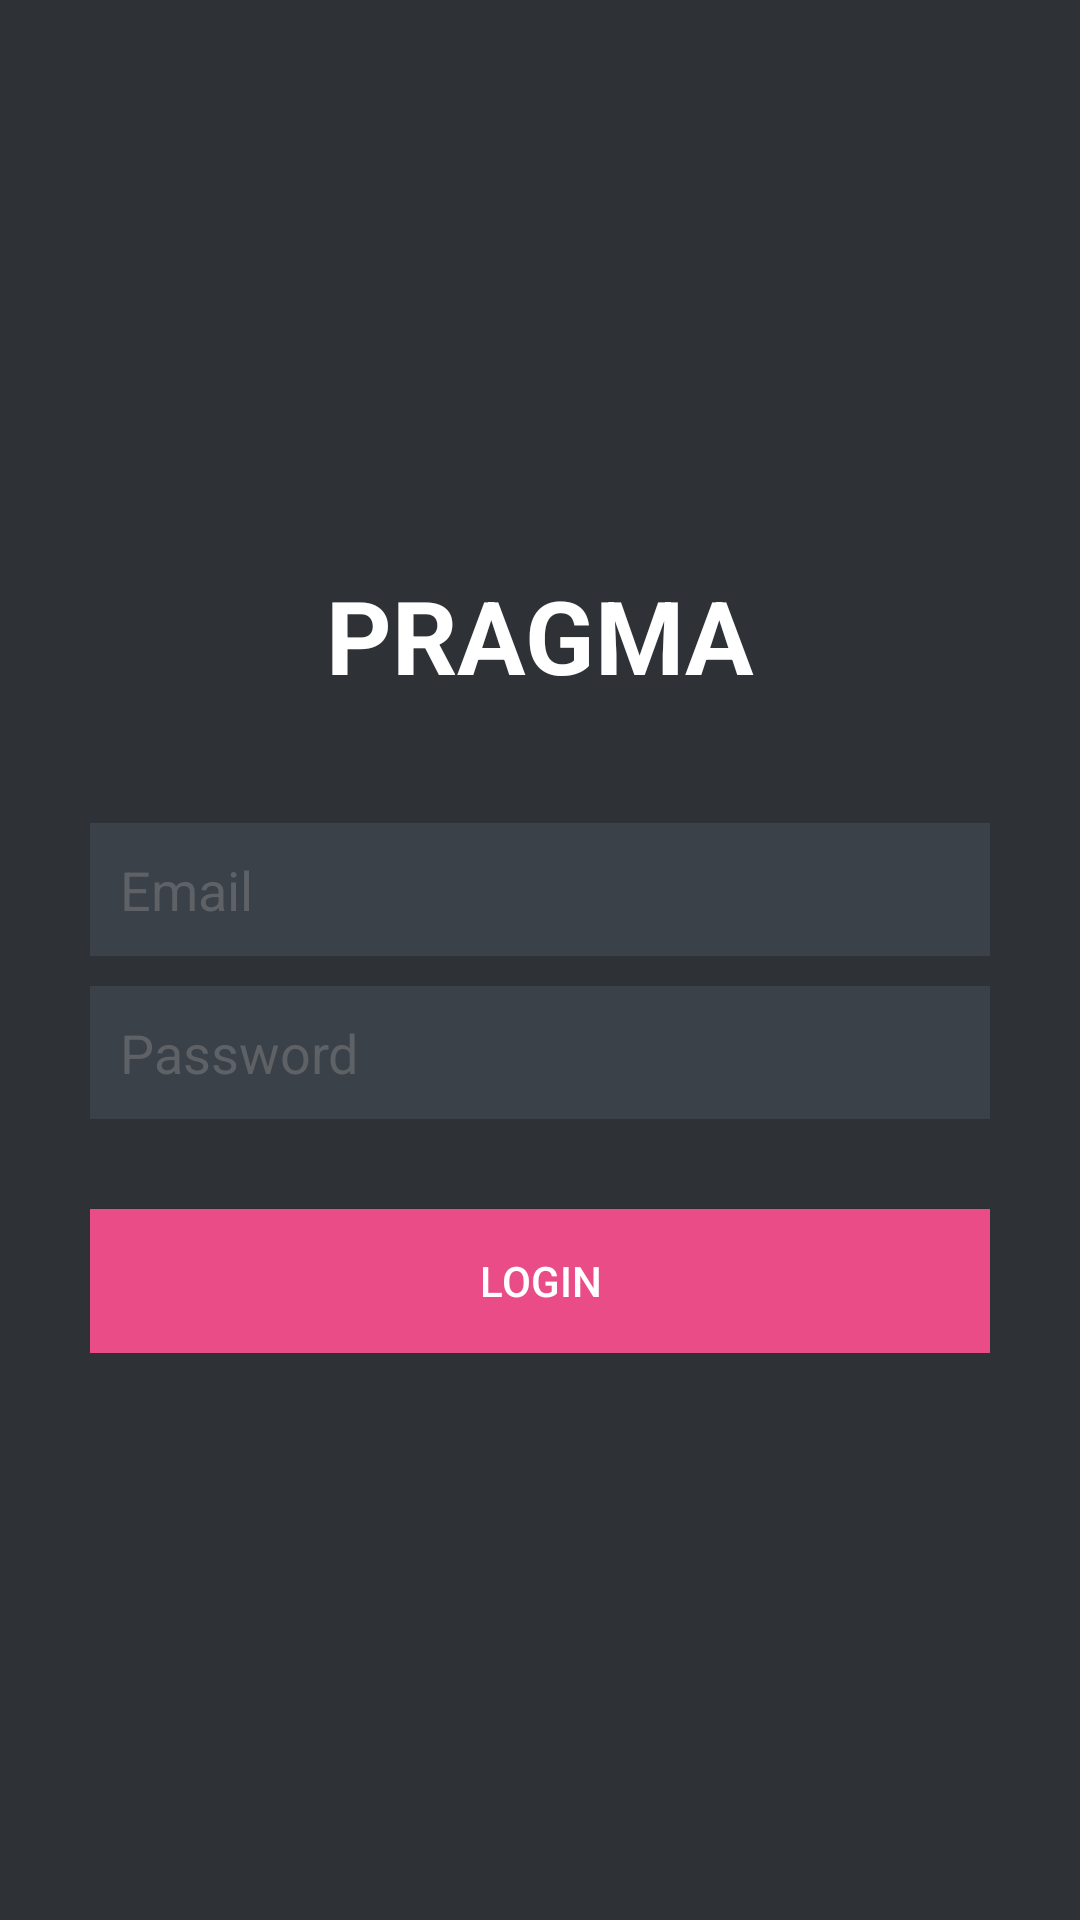

Layout XML and referenced resources for this Android screen:
<!-- AndroidManifest.xml: application theme AppTheme -->
<!-- res/layout/activity_login.xml -->
<?xml version="1.0" encoding="utf-8"?>
<RelativeLayout xmlns:android="http://schemas.android.com/apk/res/android"
    android:layout_width="fill_parent"
    android:layout_height="fill_parent"
    android:background="@color/bg_register"
    android:gravity="center"
    android:orientation="vertical"
    android:padding="10dp"
    android:weightSum="1">


    <TextView
        android:text="PRAGMA"
        android:textStyle="bold"
        android:textColor="@color/white"
        android:textSize="34sp"
        android:layout_gravity="center"
        android:gravity="center_horizontal"
        android:layout_width="match_parent"
        android:layout_height="wrap_content"
        android:id="@+id/textView"

        android:layout_weight="0.51"
        android:layout_alignParentEnd="true" />



    <LinearLayout
        android:layout_width="fill_parent"
        android:layout_height="wrap_content"
        android:layout_gravity="center"
        android:orientation="vertical"
        android:paddingLeft="20dp"
        android:paddingRight="20dp"
        android:layout_marginTop="40dp"
        android:layout_below="@+id/textView"
        android:layout_alignParentStart="true">

        <EditText
            android:id="@+id/enail"
            android:layout_width="fill_parent"
            android:layout_height="wrap_content"
            android:layout_marginBottom="10dp"
            android:background="@color/input_register_bg"
            android:hint="@string/hint_email"
            android:inputType="textEmailAddress"
            android:padding="10dp"
            android:singleLine="true"
            android:textColor="@color/input_register"
            android:textColorHint="@color/input_register_hint" />

        <EditText
            android:id="@+id/pass"
            android:layout_width="fill_parent"
            android:layout_height="wrap_content"
            android:layout_marginBottom="10dp"
            android:background="@color/input_register_bg"
            android:hint="@string/hint_password"
            android:inputType="textPassword"
            android:padding="10dp"
            android:singleLine="true"
            android:textColor="@color/input_register"
            android:textColorHint="@color/input_register_hint" />

        

        <Button
            android:id="@+id/reg"
            android:layout_width="fill_parent"
            android:layout_height="wrap_content"
            android:layout_marginTop="20dip"
            android:background="#ea4c88"
            android:text="@string/btn_login"
            android:textColor="@color/white" />

        




    </LinearLayout>
</RelativeLayout>
<!-- resources referenced by this layout -->
<resources>
  <color name="bg_register">#2e3237</color>
  <color name="input_register">#888888</color>
  <color name="input_register_bg">#3b4148</color>
  <color name="input_register_hint">#5e6266</color>
  <color name="white">#ffffff</color>
  <string name="btn_login">LOGIN</string>
  <string name="hint_email">Email</string>
  <string name="hint_password">Password</string>
  <style name="AppTheme" parent="Theme.AppCompat.Light.DarkActionBar">
          
          <item name="colorPrimary">#333333</item>
          <item name="colorPrimaryDark">#333333</item>
          <item name="colorAccent">#333333</item>
          <item name="windowActionBar">false</item>
          <item name="windowNoTitle">true</item>
      </style>
</resources>
